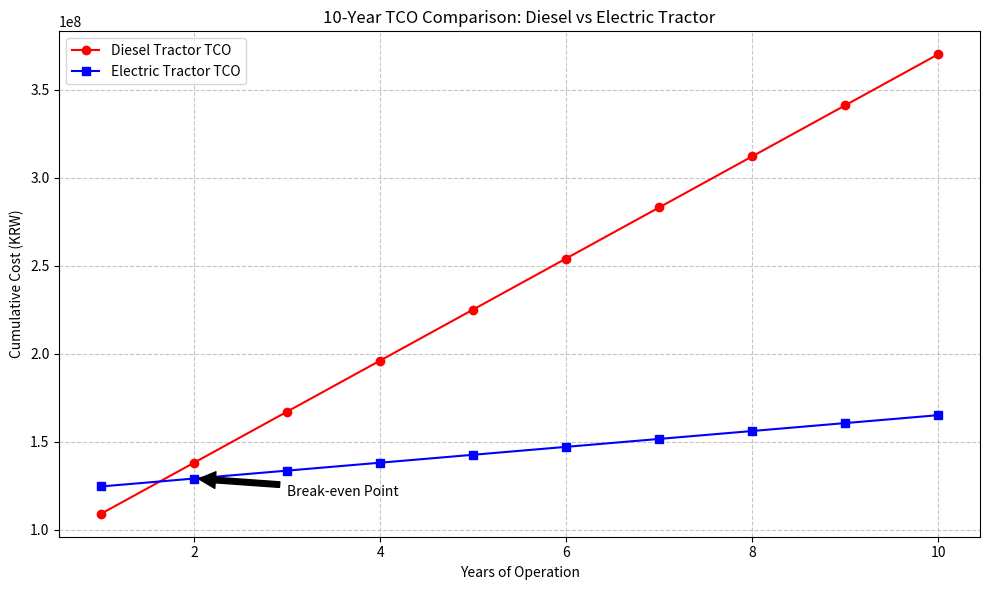

This figure's Python source:
import matplotlib.pyplot as plt
import numpy as np

def calculate_tco(years, price, fuel_per_h, fuel_cost, maintenance_yr, work_h_yr):
    """
    Calculate Total Cost of Ownership (TCO) over a given period.
    """
    total_costs = []
    cumulative_cost = price
    for year in range(1, years + 1):
        annual_fuel = fuel_per_h * fuel_cost * work_h_yr
        annual_cost = annual_fuel + maintenance_yr
        cumulative_cost += annual_cost
        total_costs.append(cumulative_cost)
    return total_costs

def run_simulation():
    # Simulation Parameters
    years = 10
    work_h_yr = 1000  # Annual working hours
    
    # 1. Diesel Tractor (e.g., LS MT7)
    d_price = 80000000       # 80M KRW
    d_fuel_per_h = 15        # 15 L/h
    d_fuel_cost = 1800       # 1,800 KRW/L
    d_maint_yr = 2000000     # 2M KRW/yr (Oil, Filters, Urea)
    
    # 2. Electric Tractor (e.g., Monarch MK-V)
    e_price = 120000000      # 120M KRW
    e_elec_per_h = 20        # 20 kWh/h
    e_elec_cost = 200        # 200 KRW/kWh
    e_maint_yr = 500000      # 0.5M KRW/yr (Minimal maintenance)

    # Calculation
    diesel_tco = calculate_tco(years, d_price, d_fuel_per_h, d_fuel_cost, d_maint_yr, work_h_yr)
    electric_tco = calculate_tco(years, e_price, e_elec_per_h, e_elec_cost, e_maint_yr, work_h_yr)
    
    # Timeline
    timeline = np.arange(1, years + 1)

    # Plotting
    plt.figure(figsize=(10, 6))
    plt.plot(timeline, diesel_tco, label='Diesel Tractor TCO', marker='o', color='red')
    plt.plot(timeline, electric_tco, label='Electric Tractor TCO', marker='s', color='blue')
    
    plt.title('10-Year TCO Comparison: Diesel vs Electric Tractor')
    plt.xlabel('Years of Operation')
    plt.ylabel('Cumulative Cost (KRW)')
    plt.legend()
    plt.grid(True, linestyle='--', alpha=0.7)
    
    # Find break-even point
    for i in range(years):
        if electric_tco[i] < diesel_tco[i]:
            print(f"[*] Electric tractor becomes more economical at Year {i+1}")
            plt.annotate('Break-even Point', xy=(i+1, electric_tco[i]), xytext=(i+2, electric_tco[i]-10000000),
                         arrowprops=dict(facecolor='black', shrink=0.05))
            break

    plt.tight_layout()
    plt.show()
    
    print("\n--- Final TCO Report (10 Years) ---")
    print(f"Diesel Overall Cost:   {diesel_tco[-1]:,.0f} KRW")
    print(f"Electric Overall Cost: {electric_tco[-1]:,.0f} KRW")
    print(f"Net Savings:           {diesel_tco[-1] - electric_tco[-1]:,.0f} KRW")

if __name__ == "__main__":
    run_simulation()
